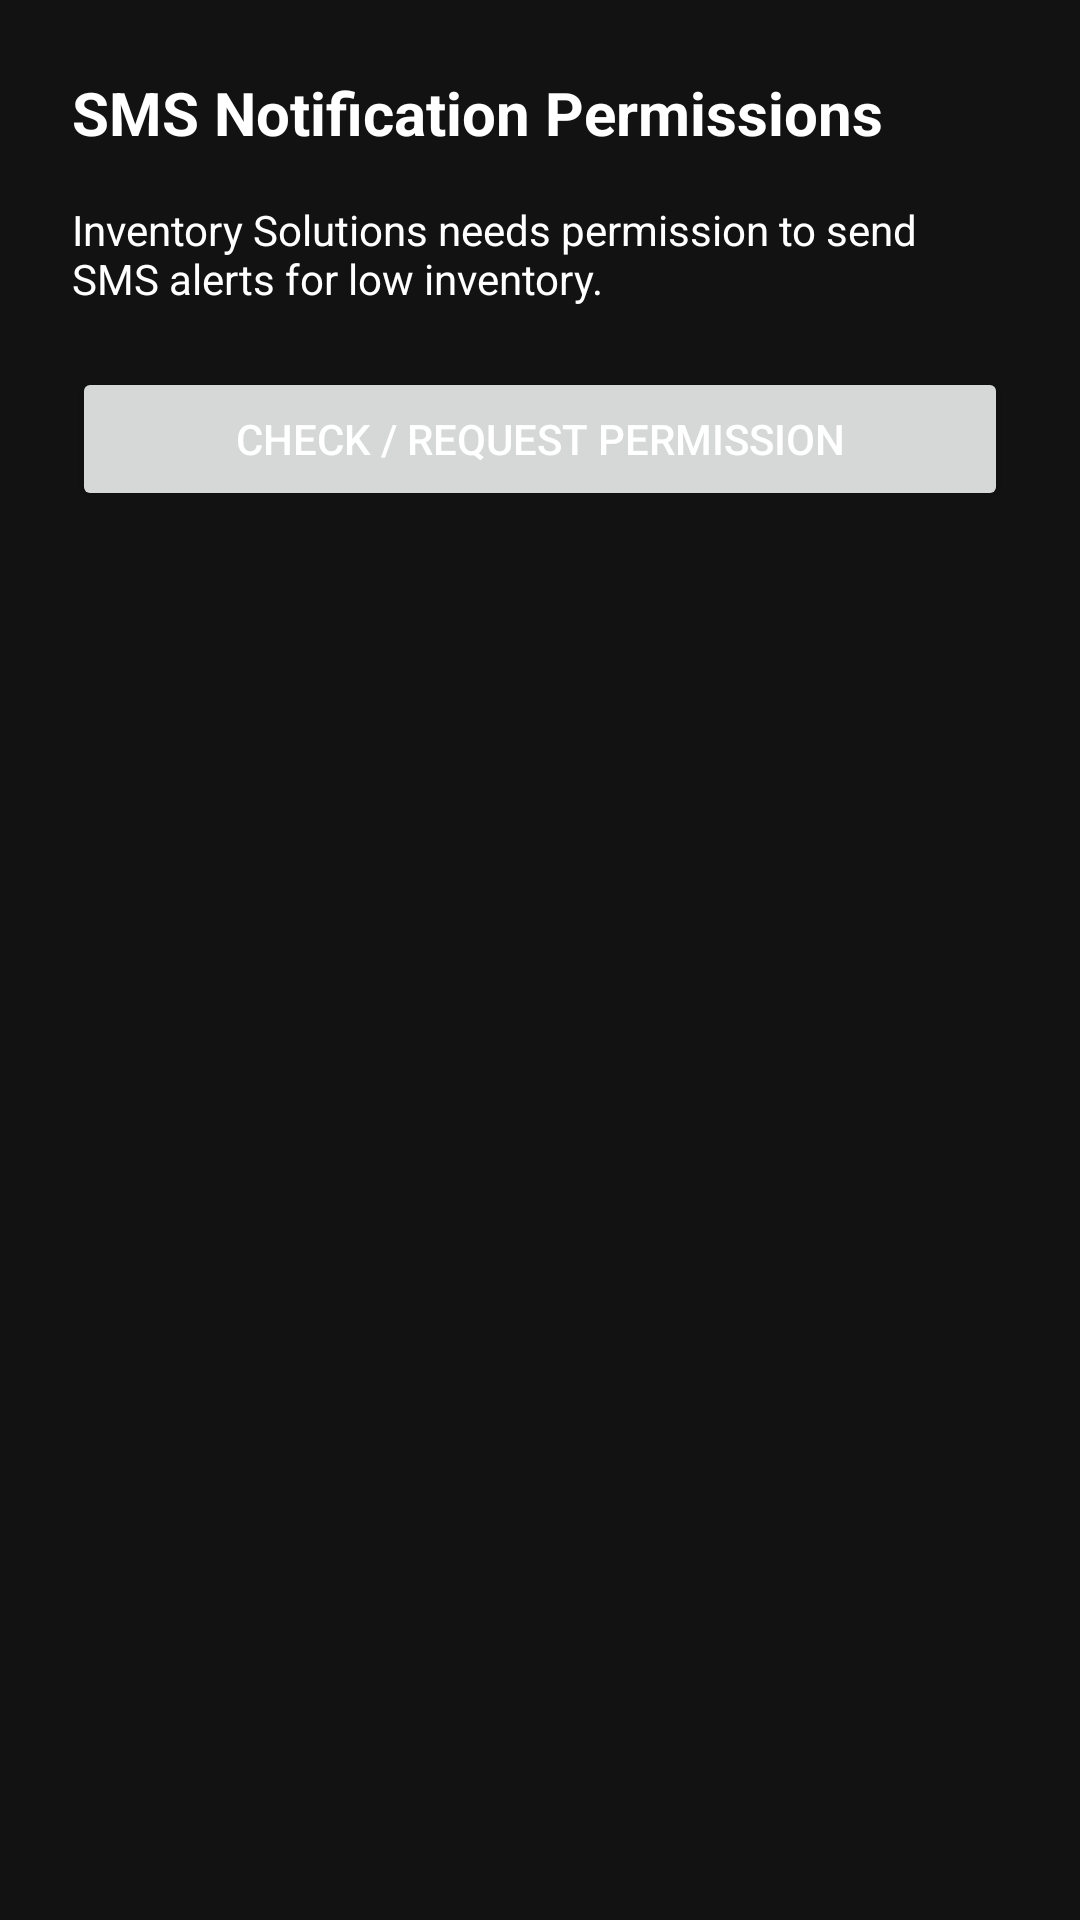

Write the Android layout XML for this screen, with the resource values it uses.
<!-- AndroidManifest.xml: application theme Theme.InventorySolutions -->
<!-- res/layout/activity_smspermissions.xml -->
<?xml version="1.0" encoding="utf-8"?>
<LinearLayout xmlns:android="http://schemas.android.com/apk/res/android"
    android:orientation="vertical"
    android:padding="24dp"
    android:layout_width="match_parent"
    android:layout_height="match_parent">

    <TextView
        android:text="SMS Notification Permissions"
        android:textSize="20sp"
        android:textStyle="bold"
        android:layout_marginBottom="16dp"
        android:layout_width="wrap_content"
        android:layout_height="wrap_content"/>

    <TextView
        android:text="Inventory Solutions needs permission to send SMS alerts for low inventory."
        android:layout_marginBottom="20dp"
        android:layout_width="wrap_content"
        android:layout_height="wrap_content"/>

    <Button
        android:id="@+id/checkPermissionButton"
        android:text="Check / Request Permission"
        android:layout_width="match_parent"
        android:layout_height="wrap_content" />

    <TextView
        android:id="@+id/permissionStatusText"
        android:layout_marginTop="20dp"
        android:textSize="16sp"
        android:layout_width="wrap_content"
        android:layout_height="wrap_content"/>

</LinearLayout>
<!-- resources referenced by this layout -->
<resources>
  <style name="Theme.InventorySolutions" parent="Theme.MaterialComponents.DayNight.NoActionBar">
  
          
          <item name="colorPrimary">@color/red_primary</item>
          <item name="colorPrimaryVariant">@color/red_dark</item>
          <item name="colorSecondary">@color/red_light</item>
  
          
          <item name="android:colorBackground">@color/black_bg</item>
          <item name="colorSurface">@color/dark_gray</item>
          <item name="colorOnSurface">@color/text_white</item>
  
          
          <item name="android:textColor">@color/text_white</item>
  
          
          <item name="materialButtonStyle">@style/RedButtonStyle</item>
  
      </style>
  <color name="red_primary">#D32F2F</color>
  <color name="red_dark">#B71C1C</color>
  <color name="red_light">#FF6659</color>
  <color name="black_bg">#121212</color>
  <color name="dark_gray">#1E1E1E</color>
  <color name="text_white">#FFFFFF</color>
  <style name="RedButtonStyle" parent="Widget.MaterialComponents.Button">
          <item name="backgroundTint">@color/red_primary</item>
          <item name="android:textColor">@color/text_white</item>
      </style>
</resources>
